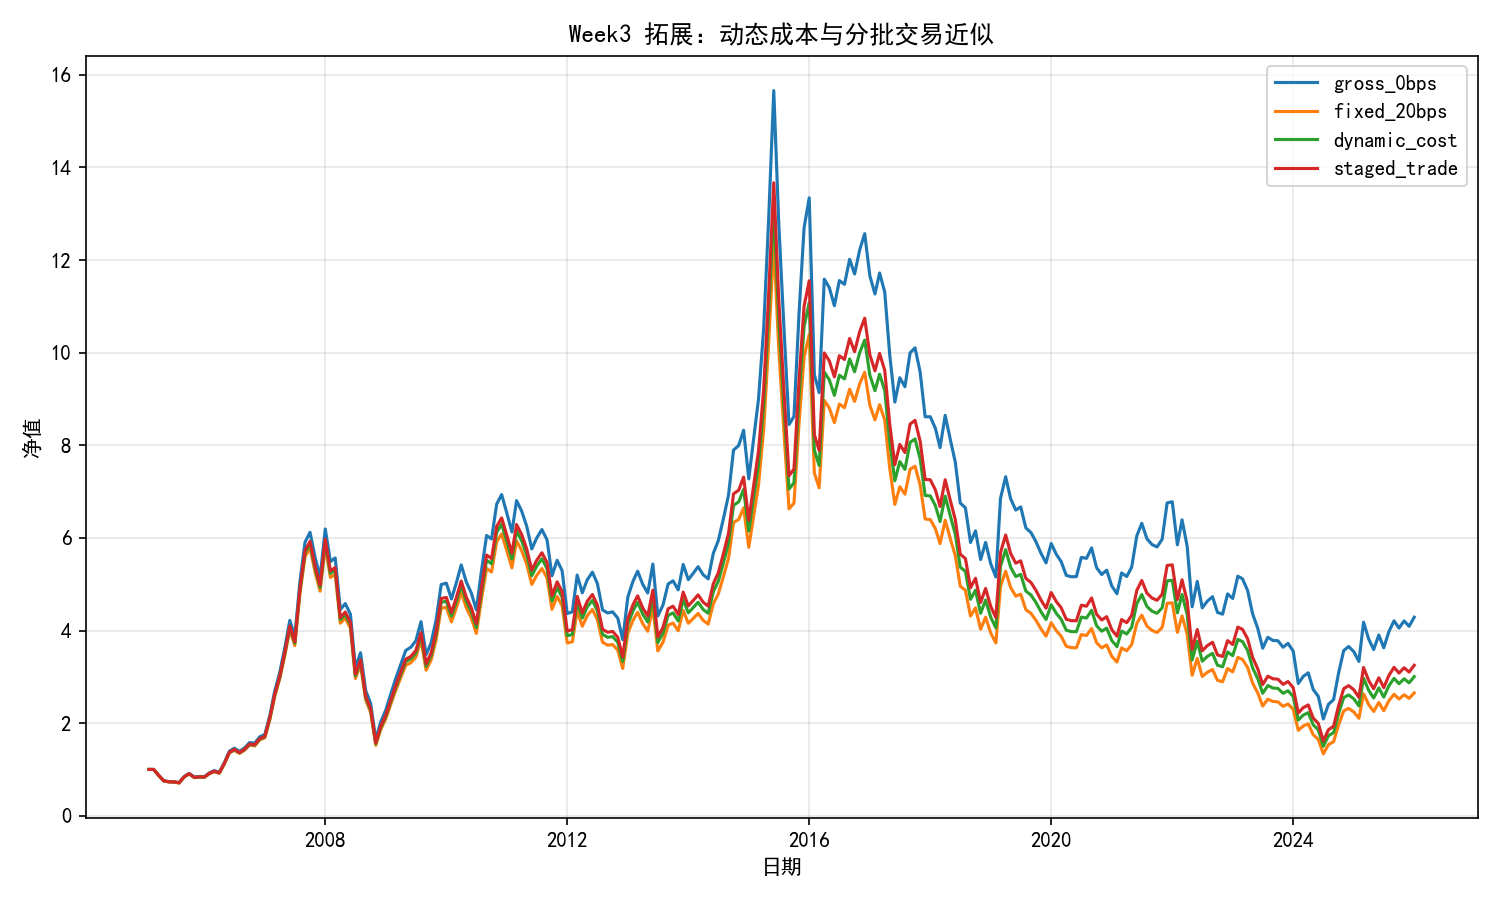

The data file committed next to this chart (first rows):
scenario, 年化收益, 夏普比率, 最大回撤, 年化换手率
gross_0bps, 0.1477, 0.3714, 0.8666, 11.43
fixed_20bps, 0.122, 0.3101, 0.8921, 11.43
dynamic_c0_10_alpha_5, 0.1286, 0.326, 0.8859, 11.43
staged_3_batches_from_20bps, 0.1328, 0.336, 0.882, 11.43
